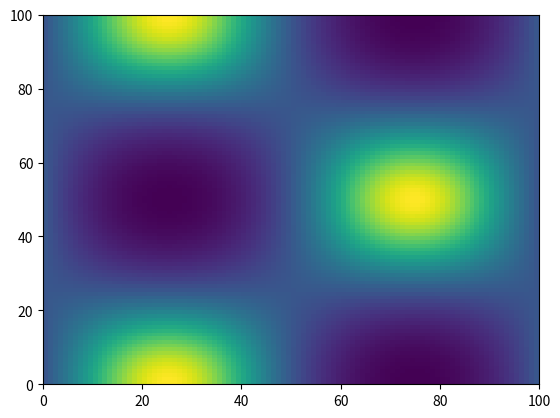

This figure's Python source:
import numpy as np

# def inter_2D(kp, kq, U, pos):
#     M, N = U.shape

#     u_inter = 0
#     for p in range(0, M):
#         u_yinter = 0
#         for q in range(0, N):
#             u_yinter += U[p, q] * np.exp(1j * kq[q] * pos[1])

#         u_yinter /= N
#         u_inter += u_yinter * np.exp(1j * kp[p] * pos[0])

#     u_inter /= M
#     return u_inter

def inter_2D(kx, ky, U, pos):
    M, N = U.shape

    u_inter = 0
    for i in range(0, M):
        u_yinter = 0
        for j in range(0, N):
            u_yinter += U[i, j] * np.exp(1j * ky[i, j] * pos[1])

        u_yinter /= N
        u_inter += u_yinter * np.exp(1j * kx[i, j] * pos[0])

    u_inter /= M
    return u_inter

def wavearrays(M, N):
    k_p = np.tile(
        np.array(list(range(0, M//2 + 1)) + list(range(- M//2 + 1, 0))), reps = (N, 1)).T

    k_q = np.tile(
        np.array(list(range(0, N//2 + 1)) + list(range(- N//2 + 1, 0))), reps = (M, 1))

    return k_p, k_q

x = np.linspace(0, 2 * np.pi, 100)
y = np.linspace(0, 2 * np.pi, 100)
x_grid, y_grid = np.meshgrid(x, y, indexing = 'ij')

u = np.exp(np.cos(x_grid) * np.sin(y_grid))
U = np.fft.fft2(u)

import matplotlib.pyplot as plt
plt.pcolormesh(u)
plt.show()
k_p, k_q = wavearrays(100, 100)

print(np.real(inter_2D(k_p, k_q, U, [1, 1])))